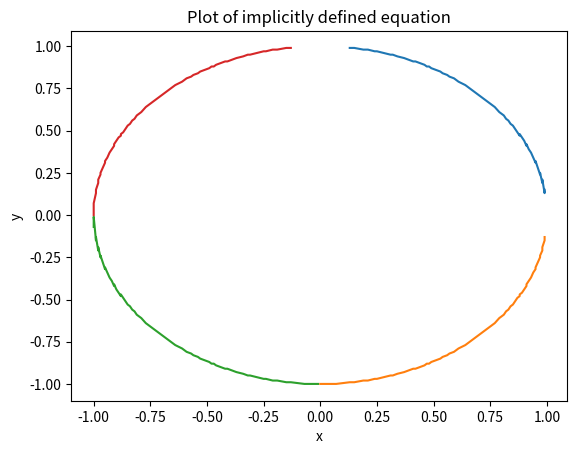

Source code (Python):
#!/usr/bin/env python
# -*- coding: utf-8 -*-

#
#	Скрипт для построения графиков функций вида F(x, y) = 0.
#
#	Данная реализация крайне неэффективна и не предназначена для использования в реальных расчетах.
#

from math import *

# Принимает параметры для построения сетки (область и шаг по двум кооринатам),
# возвращает узлы сетки как список точек.
def grid(x_min, x_max, x_step, y_min, y_max, y_step):

	from itertools import count, takewhile

	# Реализация функции range для работы с дробными интервалами.
	def drange(start, stop, step):
	    return takewhile(lambda x: x <= stop, count(start, step))

	result = []
	for x in drange(x_min, x_max, x_step):
		for y in drange(y_min, y_max, y_step):
			point = (x, y)
			result.append(point)
	return result

#
#	Функция для численного решения уравнений вида F(x, y) = 0. 
#	Возвращает список узлов сетки, являющихся решением уравнения.
#
#	F - функция от двух переменных.
#
#	accuracy - точность - если модуль значения функции в некоторой точке меньше точности, 
#	считаем что функция равна нулю в данной точке. Рекомендуемое значение точности - половина шага сетки.
#
def solve(F, accuracy, grid):

	# Функция определяющая является ли данная точка решением уравнения с точностью accuracy.
	def eq(F, x, y, accuracy):
		try:
			return abs(F(x, y)) < accuracy
		except ValueError as e:
			return False

	result = []
	for p in grid:
		x = p[0]; y = p[1]
		if eq(F, x, y, accuracy):
			result.append(p)
	return result

#
#	Функция принимает массив точек и строит график соответствующей функции.
#	Поскольку на форму графика влияет порядок отрисовки точек, 
#	каждая четверть графика отрисовывается отдельно, с сортировкой точек по одной из координат.
#
def plot(points):
	
	import matplotlib.pyplot as plt

	fig = plt.figure()
	ax = fig.add_subplot(111)
	ax.set_xlabel('x')
	ax.set_ylabel('y')
	ax.set_title('Plot of implicitly defined equation')
	pp = sorted([(p[0], p[1]) for p in points if p[0] >= 0 and p[1] >= 0],key=lambda p: p[0])
	pn = sorted([(p[0], p[1]) for p in points if p[0] >= 0 and p[1] <= 0],key=lambda p: p[0])
	nn = sorted([(p[0], p[1]) for p in points if p[0] <= 0 and p[1] <= 0],key=lambda p: p[0])
	np = sorted([(p[0], p[1]) for p in points if p[0] <= 0 and p[1] >= 0],key=lambda p: p[0])
	plt.plot(*zip(*pp))
	plt.plot(*zip(*pn))
	plt.plot(*zip(*nn))
	plt.plot(*zip(*np))
	plt.show()

def main():
	
	#	Функция график которой нужно построить.
	F = lambda x, y: y ** 2 + x ** 2 - 1
	#	Сетка на которой будет численно решаться уравнение.
	GRID = grid(-1, 1, 0.01, -1, 1, 0.01)
	#	Точки - решения уравнения.
	results = solve(F, 0.005, GRID)
	#	Печать результатов решения.
	for result in results: print(result)
	#	Отрисовка графика.
	plot(results)

if __name__ == '__main__':
	main()
